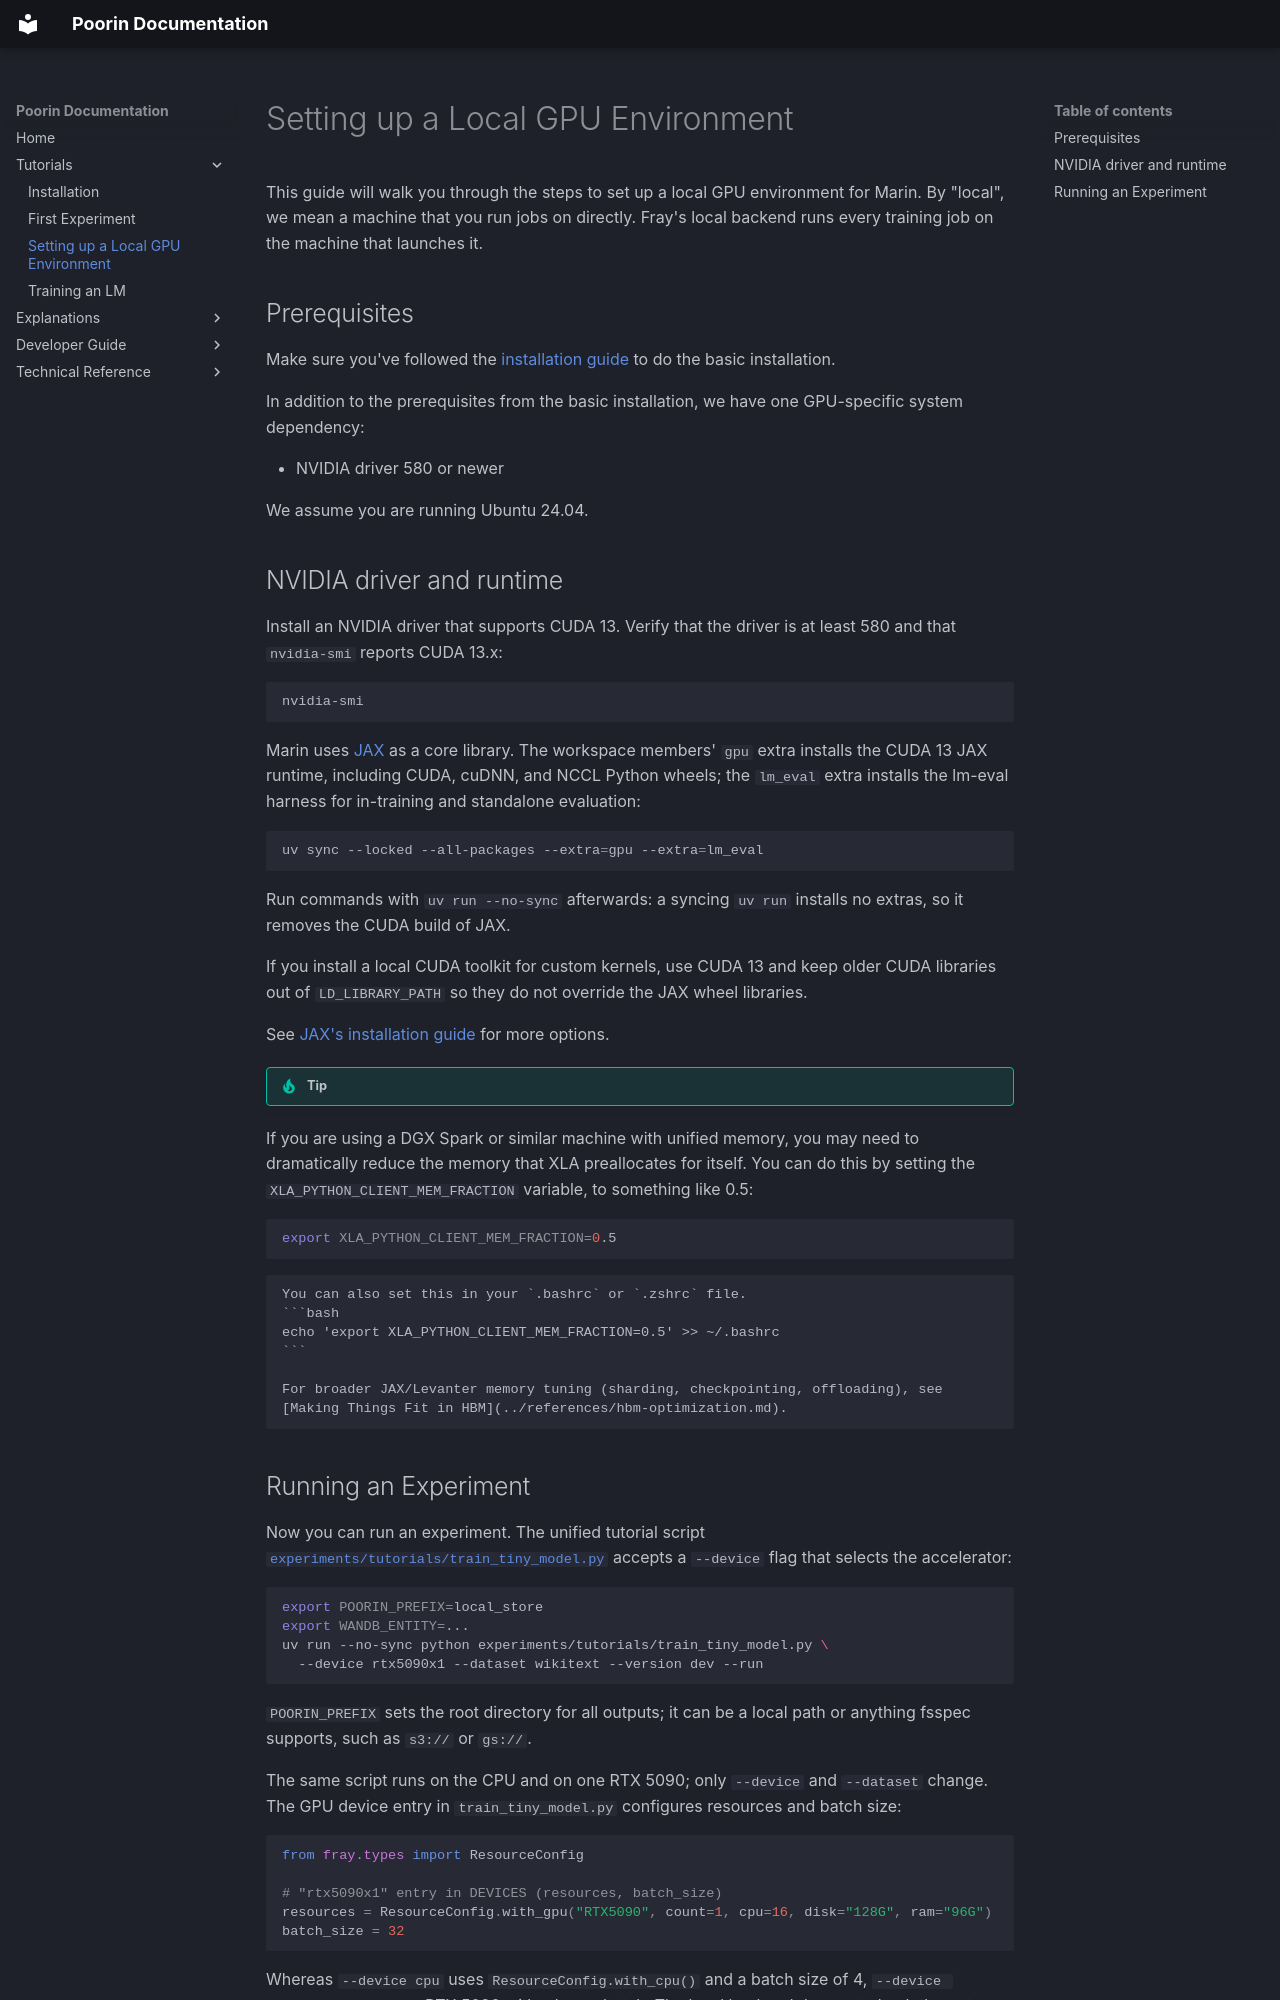

repository: jasgcode/Poorin · page: tutorials/local-gpu/index.html · generator: mkdocs

# Setting up a Local GPU Environment

This guide will walk you through the steps to set up a local GPU environment for Marin.
By "local", we mean a machine that you run jobs on directly. Fray's local backend runs every
training job on the machine that launches it.

## Prerequisites

Make sure you've followed the [installation guide](installation.md) to do the basic installation.

In addition to the prerequisites from the basic installation, we have one GPU-specific system dependency:

- NVIDIA driver 580 or newer

We assume you are running Ubuntu 24.04.

## NVIDIA driver and runtime

Install an NVIDIA driver that supports CUDA 13. Verify that the driver is at least 580 and that
`nvidia-smi` reports CUDA 13.x:

```bash
nvidia-smi
```

Marin uses [JAX](https://docs.jax.dev/en/latest/index.html) as a core library. The workspace
members' `gpu` extra installs the CUDA 13 JAX runtime, including CUDA, cuDNN, and NCCL Python
wheels; the `lm_eval` extra installs the lm-eval harness for in-training and standalone
evaluation:

```bash
uv sync --locked --all-packages --extra=gpu --extra=lm_eval
```

Run commands with `uv run --no-sync` afterwards: a syncing `uv run` installs no extras, so it
removes the CUDA build of JAX.

If you install a local CUDA toolkit for custom kernels, use CUDA 13 and keep older CUDA libraries
out of `LD_LIBRARY_PATH` so they do not override the JAX wheel libraries.

See [JAX's installation guide](https://docs.jax.dev/en/latest/installation.html) for more options.

!!! tip
If you are using a DGX Spark or similar machine with unified memory, you may need to dramatically reduce the memory that XLA preallocates for itself. You can do this by setting the `XLA_PYTHON_CLIENT_MEM_FRACTION` variable, to something like 0.5:

```bash
export XLA_PYTHON_CLIENT_MEM_FRACTION=0.5
```

    You can also set this in your `.bashrc` or `.zshrc` file.
    ```bash
    echo 'export XLA_PYTHON_CLIENT_MEM_FRACTION=0.5' >> ~/.bashrc
    ```

    For broader JAX/Levanter memory tuning (sharding, checkpointing, offloading), see [Making Things Fit in HBM](../references/hbm-optimization.md).
